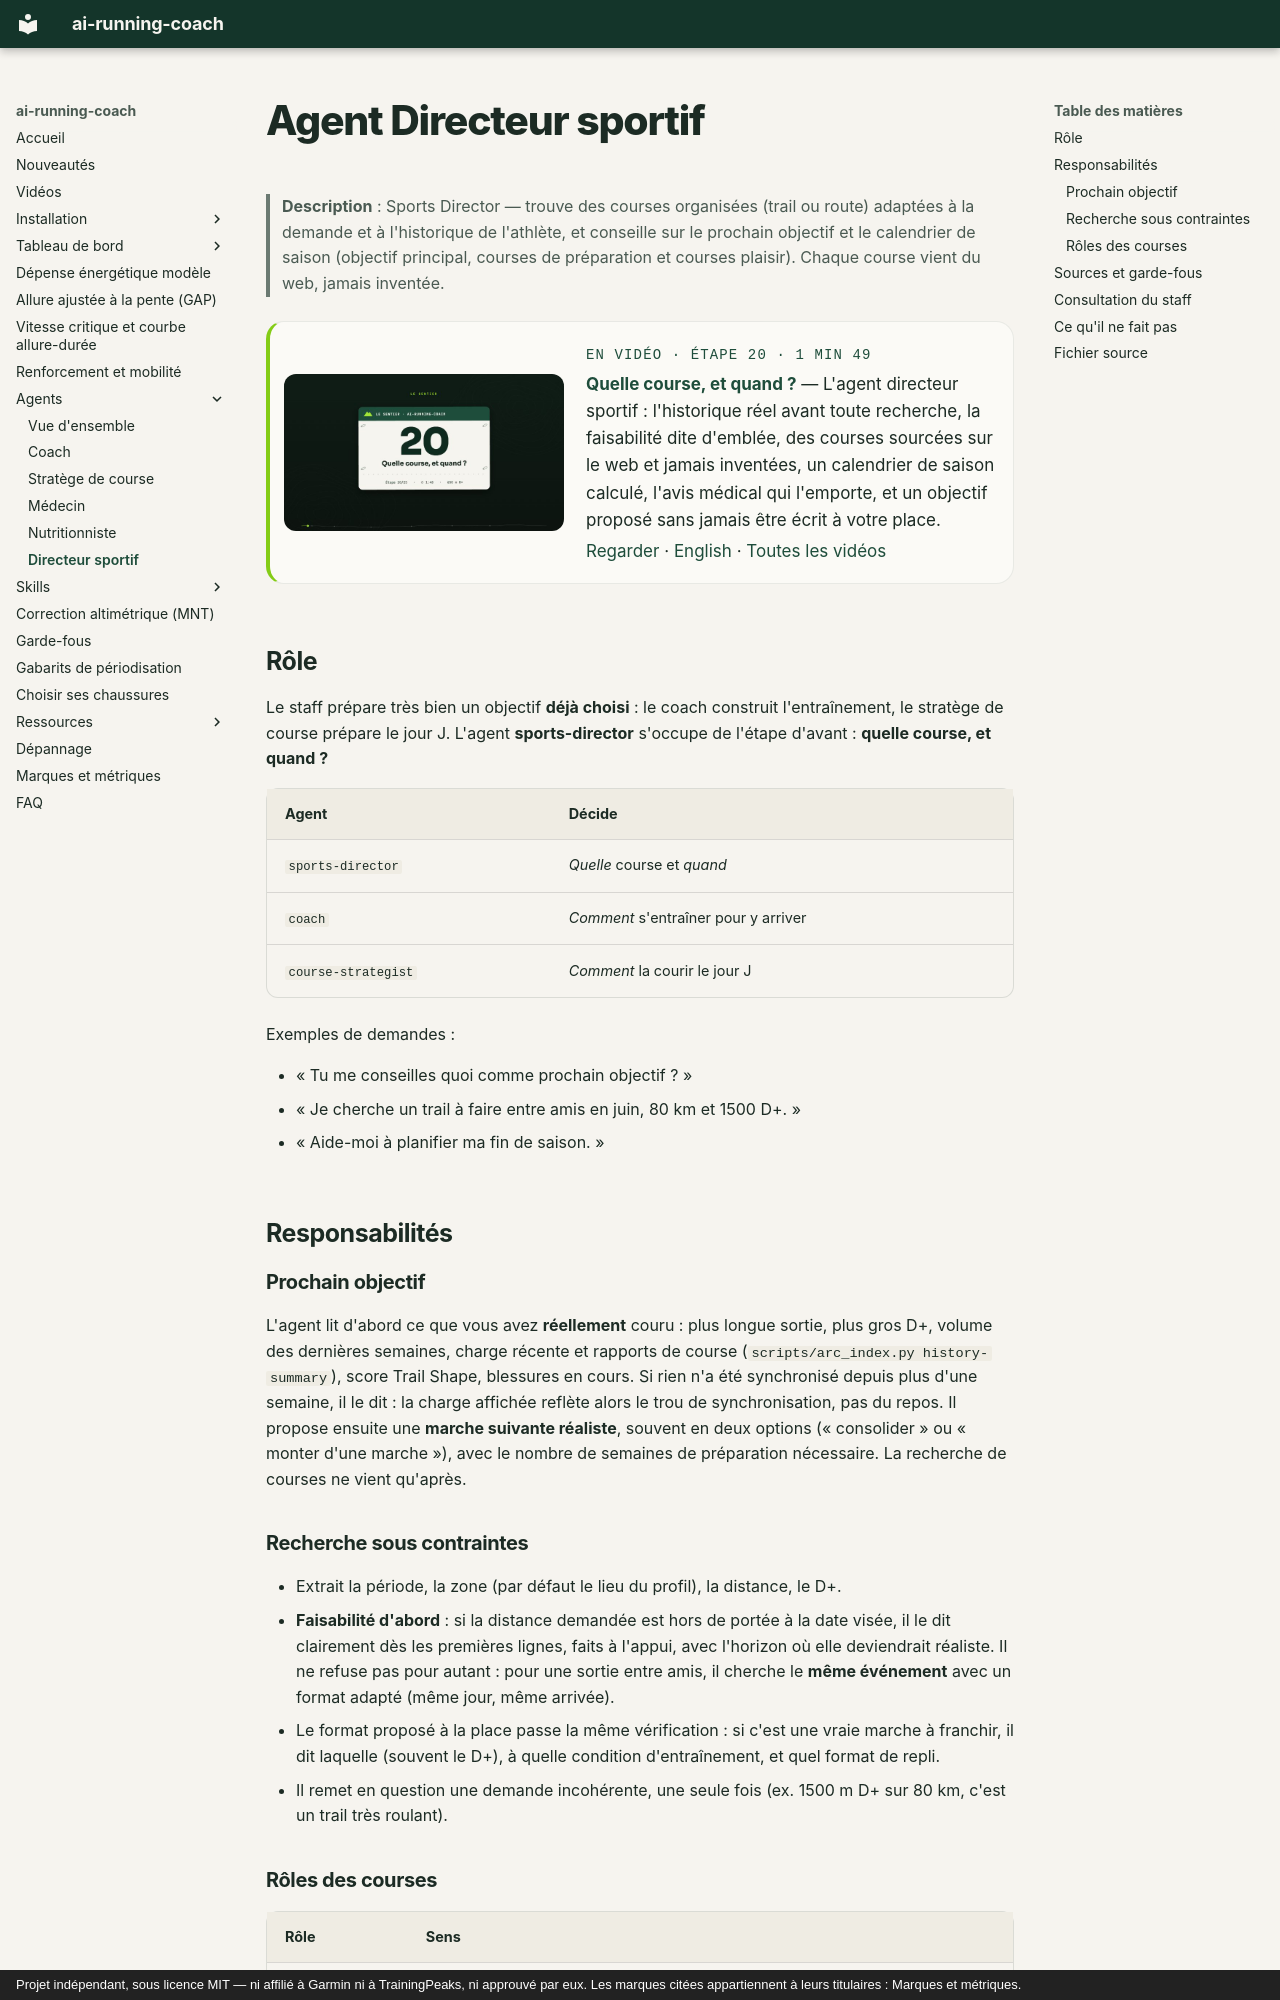

repository: mmornati/ai-running-coach · page: agents/sports-director/index.html · generator: mkdocs · copyright: Projet indépendant, sous licence MIT — ni affilié à Garmin ni à TrainingPeaks, ni approuvé par eux. Les marques citées appartiennent à leurs titulaires : Marques et métriques.

# Agent Directeur sportif

> **Description** : Sports Director — trouve des courses organisées (trail ou route) adaptées à la demande et à l'historique de l'athlète, et conseille sur le prochain objectif et le calendrier de saison (objectif principal, courses de préparation et courses plaisir). Chaque course vient du web, jamais inventée.

<!-- arc-video:directeur-sportif -->
<div class="arc-video-card" markdown>

[![Quelle course, et quand ?](../video/directeur-sportif/poster.jpg)](../video/directeur-sportif/index.html)

<div markdown>

<span class="arc-video__meta">En vidéo · Étape 20 · 1 min 49</span>

**[Quelle course, et quand ?](../video/directeur-sportif/index.html)** — L'agent directeur sportif : l'historique réel avant toute recherche, la faisabilité dite d'emblée, des courses sourcées sur le web et jamais inventées, un calendrier de saison calculé, l'avis médical qui l'emporte, et un objectif proposé sans jamais être écrit à votre place.

[Regarder](../video/directeur-sportif/index.html) · [English](../video/directeur-sportif/index.html?lang=en) · [Toutes les vidéos](../videos.md)

</div>

</div>
<!-- /arc-video -->

## Rôle

Le staff prépare très bien un objectif **déjà choisi** : le coach construit
l'entraînement, le stratège de course prépare le jour J. L'agent
**sports-director** s'occupe de l'étape d'avant : **quelle course, et quand ?**

| Agent | Décide |
|---|---|
| `sports-director` | *Quelle* course et *quand* |
| `coach` | *Comment* s'entraîner pour y arriver |
| `course-strategist` | *Comment* la courir le jour J |

Exemples de demandes :

- « Tu me conseilles quoi comme prochain objectif ? »
- « Je cherche un trail à faire entre amis en juin, 80 km et 1500 D+. »
- « Aide-moi à planifier ma fin de saison. »

## Responsabilités

### Prochain objectif

L'agent lit d'abord ce que vous avez **réellement** couru : plus longue sortie,
plus gros D+, volume des dernières semaines, charge récente et rapports de course
(`scripts/arc_index.py history-summary`), score Trail Shape, blessures en cours.
Si rien n'a été synchronisé depuis plus d'une semaine, il le dit : la charge
affichée reflète alors le trou de synchronisation, pas du repos. Il propose ensuite une **marche suivante
réaliste**, souvent en deux options (« consolider » ou « monter d'une marche »),
avec le nombre de semaines de préparation nécessaire. La recherche de courses ne
vient qu'après.

### Recherche sous contraintes

- Extrait la période, la zone (par défaut le lieu du profil), la distance, le D+.
- **Faisabilité d'abord** : si la distance demandée est hors de portée à la
  date visée, il le dit clairement dès les premières lignes, faits à l'appui,
  avec l'horizon où elle deviendrait réaliste. Il ne refuse pas pour autant :
  pour une sortie entre amis, il cherche le **même événement** avec un format
  adapté (même jour, même arrivée).
- Le format proposé à la place passe la même vérification : si c'est une vraie
  marche à franchir, il dit laquelle (souvent le D+), à quelle condition
  d'entraînement, et quel format de repli.
- Il remet en question une demande incohérente, une seule fois (ex. 1500 m D+
  sur 80 km, c'est un trail très roulant).
